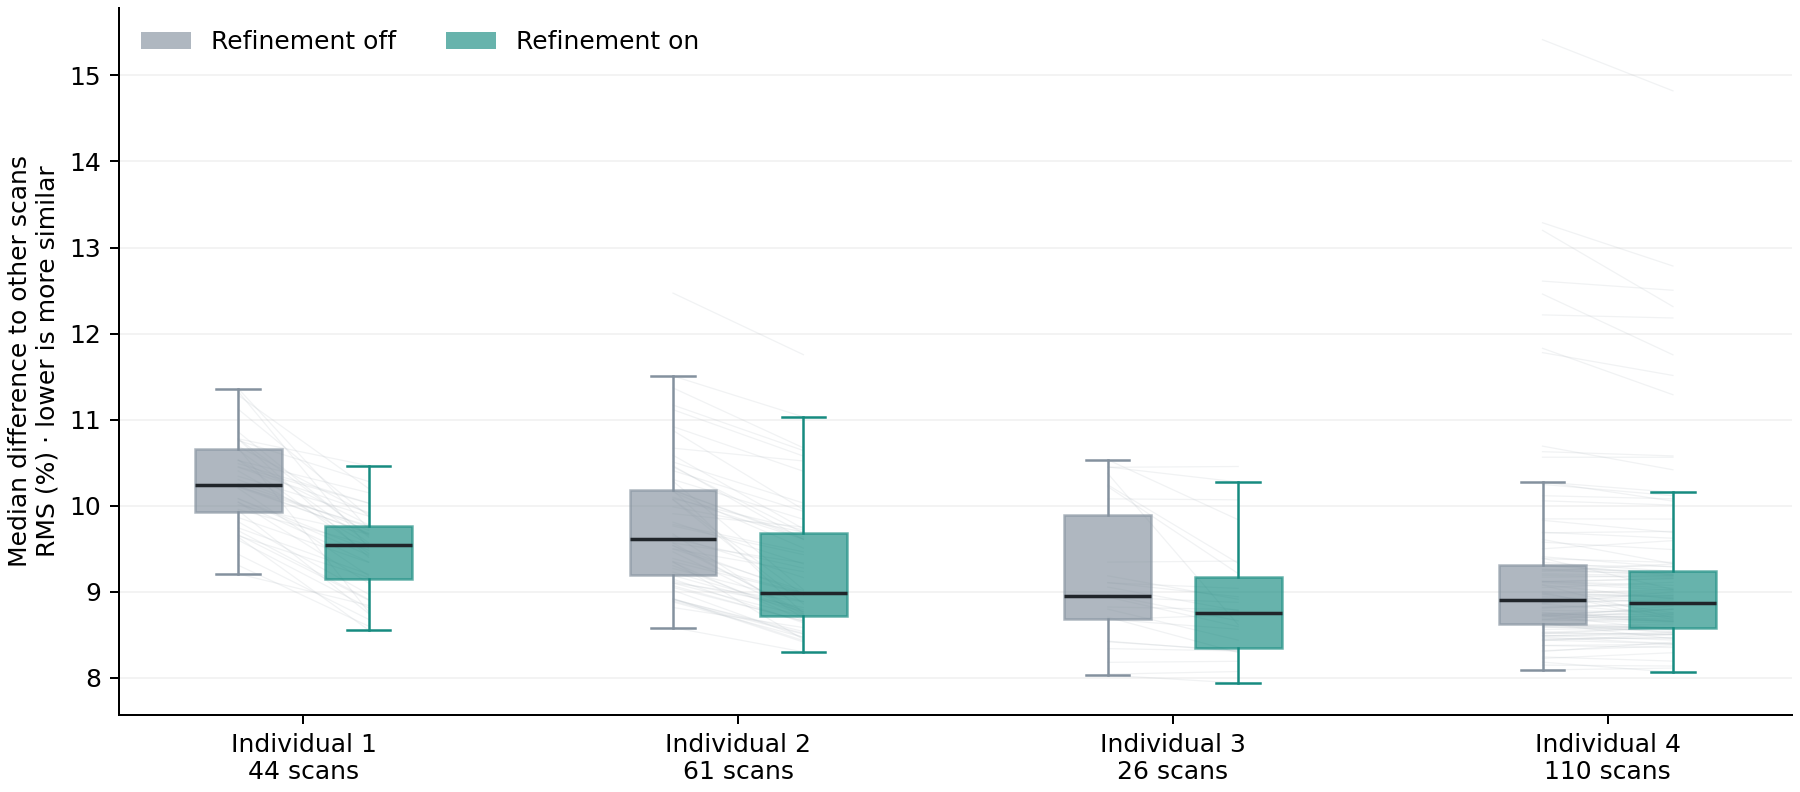

The table this chart was drawn from, first rows:
individual, refinement, scans, median, q25, q75
Individual 1, Off, 44, 10.25, 9.924, 10.65
Individual 1, On, 44, 9.549, 9.15, 9.771
Individual 2, Off, 61, 9.617, 9.191, 10.19
Individual 2, On, 61, 8.985, 8.72, 9.685
Individual 3, Off, 26, 8.952, 8.681, 9.897
Individual 3, On, 26, 8.756, 8.349, 9.17
Individual 4, Off, 110, 8.901, 8.623, 9.313
Individual 4, On, 110, 8.874, 8.586, 9.242
